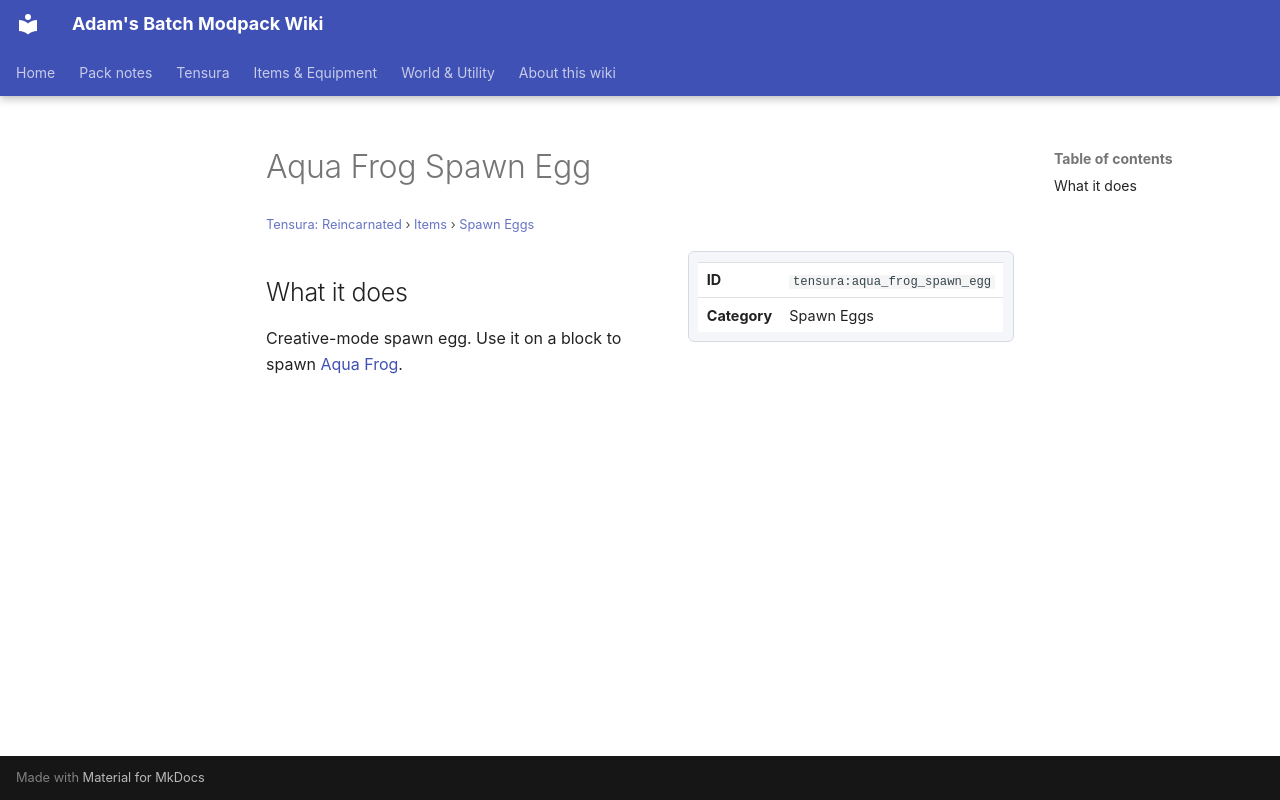

repository: Proteus-Nell/Adams-Batch-MC-Modpack-Wiki · page: tensura-reincarnated/items/spawn-eggs/aqua-frog-spawn-egg/index.html · generator: mkdocs

# Aqua Frog Spawn Egg

<small>[Tensura: Reincarnated](../../index.md) &rsaquo; [Items](../index.md) &rsaquo; [Spawn Eggs](index.md)</small>

<div class="infobox" markdown>

| | |
|---|---|
| **ID** | `tensura:aqua_frog_spawn_egg` |
| **Category** | Spawn Eggs |

</div>

## What it does

Creative-mode spawn egg. Use it on a block to spawn [Aqua Frog](../../mobs/aqua-frog.md).
